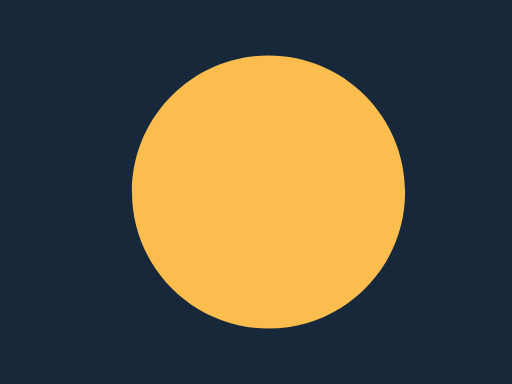
t = 0.00 s
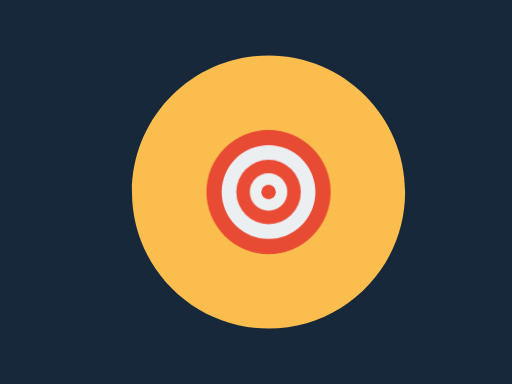
t = 0.98 s
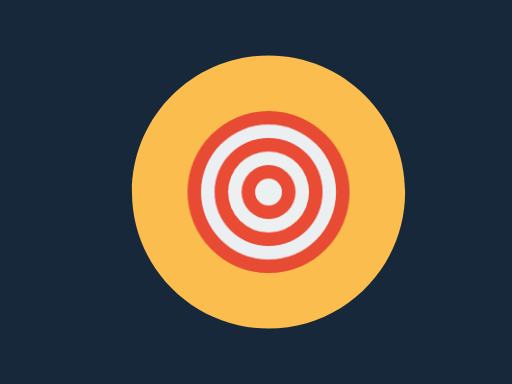
t = 1.96 s
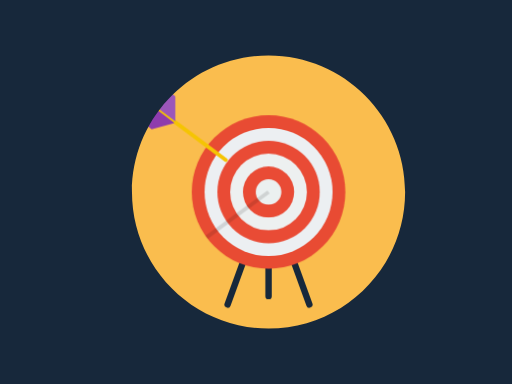
t = 2.94 s
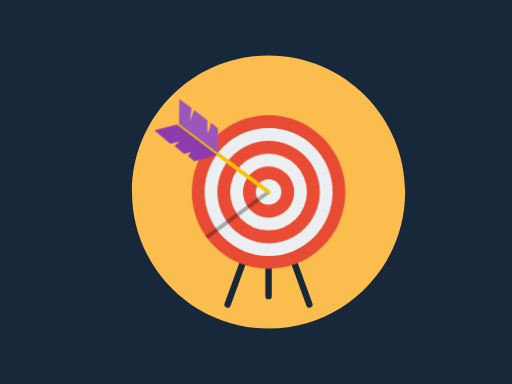
t = 3.92 s
t = 4.90 s: frame unchanged from t = 3.92 s, image omitted

The animated SVG that drew these frames (rendered in a browser with its animation timeline set to each time). Animation: 8 CSS @keyframes rules; one cycle of 4.90 s.

<svg version="1.1" id="archery" xmlns="http://www.w3.org/2000/svg" xmlns:xlink="http://www.w3.org/1999/xlink" x="0px" y="0px"
	 viewBox="0 0 400 300" enable-background="new 0 0 400 300" xml:space="preserve">
<rect id="bg-circ" fill="#FABD4E" width="400" height="300"/>
<g id="legs">
		<path id="leg1" fill="none" stroke="#17283B" stroke-width="5" stroke-linecap="round" stroke-miterlimit="10" stroke-dashoffset="45" stroke-dasharray="81.33" d="M209.8,150L209.8,231.3"/>
		<path id="leg2" fill="none" stroke="#17283B" stroke-width="5" stroke-linecap="round" stroke-miterlimit="10" stroke-dashoffset="45" stroke-dasharray="93.53" d="M209.8,150L241.7,237.9"/>
		<path id="leg3" fill="none" stroke="#17283B" stroke-width="5" stroke-linecap="round" stroke-miterlimit="10" stroke-dashoffset="45" stroke-dasharray="93.53" d="M209.8,150L177.8,237.9"/>
</g>
<g id="circles">
	<circle id="circ1" fill="#E84B33" cx="209.8" cy="150" r="60"/>
	<circle id="circ2" fill="#ECEFF2" cx="209.8" cy="150" r="50"/>
	<circle id="circ3" fill="#E94B35" cx="209.8" cy="150" r="40"/>
	<circle id="circ4" fill="#EDF0F0" cx="209.8" cy="150" r="30"/>
	<circle id="circ5" fill="#E94B35" cx="209.8" cy="150" r="20"/>
	<circle id="circ6" fill="#EBF0F0" cx="209.8" cy="150" r="10"/>
</g>
<line id="shadow-arrow" opacity="0.3" fill="none" stroke="#000000" stroke-width="3" stroke-miterlimit="10" x1="209.8" y1="150" x2="161.3" y2="185.4"/>
<g id="arrow">
	<line fill="none" stroke="#F5C403" stroke-width="3" stroke-linecap="round" stroke-miterlimit="10" x1="209.8" y1="150" x2="139.1" y2="97.2"/>
	<polygon fill="#9B56BA" points="170.3,119.8 170.3,100.3 164.8,96 162.8,103.3 162,102.6 162,94 151.7,86 148.5,94.8 149.6,84.4 
		140.1,77.3 139.8,96.9 	"/>
	<polygon fill="#8E3CAD" points="169.7,121.1 138.3,97.4 120.5,101.9 133.1,112.3 140.1,110.6 136.4,114.1 143.8,120.1 149.3,118.8 
		146.9,122 151.8,126.1 	"/>
</g>
<path id="bg" fill="#17283B" d="M0,0v300h400V0H0z M209.8,256.7c-58.9,0-106.7-47.8-106.7-106.7S150.9,43.3,209.8,43.3
	c58.9,0,106.7,47.8,106.7,106.7S268.7,256.7,209.8,256.7z"/>
<style>

#archery #circles * {
	-webkit-transform-origin: 209.8px 150px;
	    -ms-transform-origin: 209.8px 150px;
	        transform-origin: 209.8px 150px;
	-webkit-transform: scale(0, 0);
	    -ms-transform: scale(0, 0);
	        transform: scale(0, 0);
}
#archery #circles {
	-webkit-transform-origin: 209.8px 150px;
	    -ms-transform-origin: 209.8px 150px;
	        transform-origin: 209.8px 150px;
	-webkit-transform: scale(1.2, 1.2);
	    -ms-transform: scale(1.2, 1.2);
	        transform: scale(1.2, 1.2);
	-webkit-animation: showUp 0.3s ease-out 1.8s forwards;
	        animation: showUp 0.3s ease-out 1.8s forwards;
}
#archery #circles #circ1 {
	-webkit-animation: showUp 2s ease-out 0s forwards;
	        animation: showUp 2s ease-out 0s forwards;
}
#archery #circles #circ2 {
	-webkit-animation: showUp 1.8s ease-out 0.2s forwards;
	        animation: showUp 1.8s ease-out 0.2s forwards;
}
#archery #circles #circ3 {
	-webkit-animation: showUp 1.6s ease-out 0.4s forwards;
	        animation: showUp 1.6s ease-out 0.4s forwards;
}
#archery #circles #circ4 {
	-webkit-animation: showUp 1.4s ease-out 0.6s forwards;
	        animation: showUp 1.4s ease-out 0.6s forwards;
}
#archery #circles #circ5 {
	-webkit-animation: showUp 1.2s ease-out 0.8s forwards;
	        animation: showUp 1.2s ease-out 0.8s forwards;
}
#archery #circles #circ6 {
	-webkit-animation: showUp 1s ease-out 1s forwards;
	        animation: showUp 1s ease-out 1s forwards;
}

#archery #legs * {
	opacity: 0;
}
#archery #legs #leg2 {
	-webkit-animation: drawIn 0.5s ease-out 2s forwards;
	        animation: drawIn 0.5s ease-out 2s forwards;
}
#archery #legs #leg1 {
	-webkit-animation: drawIn 0.5s ease-out 2.4s forwards;
	        animation: drawIn 0.5s ease-out 2.4s forwards;
}
#archery #legs #leg3 {
	-webkit-animation: drawIn 0.5s ease-out 2.2s forwards;
	        animation: drawIn 0.5s ease-out 2.2s forwards;
}

#archery #arrow {
	-webkit-transform-origin: 209.8px 150px;
	    -ms-transform-origin: 209.8px 150px;
	        transform-origin: 209.8px 150px;
	-webkit-transform: translate(-100px, -75px);
	    -ms-transform: translate(-100px, -75px);
	        transform: translate(-100px, -75px);
	-webkit-animation: moveArrow 0.3s linear 2.9s forwards;
	        animation: moveArrow 0.3s linear 2.9s forwards;
}

#archery #shadow-arrow {
	opacity: 0;
	-webkit-animation: showShadow 0.1s linear 2.9s forwards;
	        animation: showShadow 0.1s linear 2.9s forwards;
}

@-webkit-keyframes showUp {
	to {
		-webkit-transform: scale(1, 1);
		        transform: scale(1, 1);
	}
}

@keyframes showUp {
	to {
		-webkit-transform: scale(1, 1);
		        transform: scale(1, 1);
	}
}

@-webkit-keyframes drawIn {
	from {
		opacity: 1;
		stroke-dashoffset: 45px;
	}
	to {
		opacity: 1;
		stroke-dashoffset: 0px;
	}
}

@keyframes drawIn {
	from {
		opacity: 1;
		stroke-dashoffset: 45px;
	}
	to {
		opacity: 1;
		stroke-dashoffset: 0px;
	}
}

@-webkit-keyframes moveArrow {
	0% {
		-webkit-transform: translate(-100px, -75px) rotate(0deg);
		        transform: translate(-100px, -75px) rotate(0deg);
	}
	20% {
		-webkit-transform: translate(0px, 0px) rotate(0deg);
		        transform: translate(0px, 0px) rotate(0deg);
	}
	40% {
		-webkit-transform: translate(0px, 0px) rotate(5deg);
		        transform: translate(0px, 0px) rotate(5deg);
	}
	60% {
		-webkit-transform: translate(0px, 0px) rotate(-3deg);
		        transform: translate(0px, 0px) rotate(-3deg);
	}
	80% {
		-webkit-transform: translate(0px, 0px) rotate(1deg);
		        transform: translate(0px, 0px) rotate(1deg);
	}
	100% {
		-webkit-transform: translate(0px, 0px) rotate(0deg);
		        transform: translate(0px, 0px) rotate(0deg);
	}
}

@keyframes moveArrow {
	0% {
		-webkit-transform: translate(-100px, -75px) rotate(0deg);
		        transform: translate(-100px, -75px) rotate(0deg);
	}
	20% {
		-webkit-transform: translate(0px, 0px) rotate(0deg);
		        transform: translate(0px, 0px) rotate(0deg);
	}
	40% {
		-webkit-transform: translate(0px, 0px) rotate(5deg);
		        transform: translate(0px, 0px) rotate(5deg);
	}
	60% {
		-webkit-transform: translate(0px, 0px) rotate(-3deg);
		        transform: translate(0px, 0px) rotate(-3deg);
	}
	80% {
		-webkit-transform: translate(0px, 0px) rotate(1deg);
		        transform: translate(0px, 0px) rotate(1deg);
	}
	100% {
		-webkit-transform: translate(0px, 0px) rotate(0deg);
		        transform: translate(0px, 0px) rotate(0deg);
	}
}

@-webkit-keyframes showShadow {
	to {
		opacity: 0.3;
	}
}

@keyframes showShadow {
	to {
		opacity: 0.3;
	}
}

</style>
</svg>